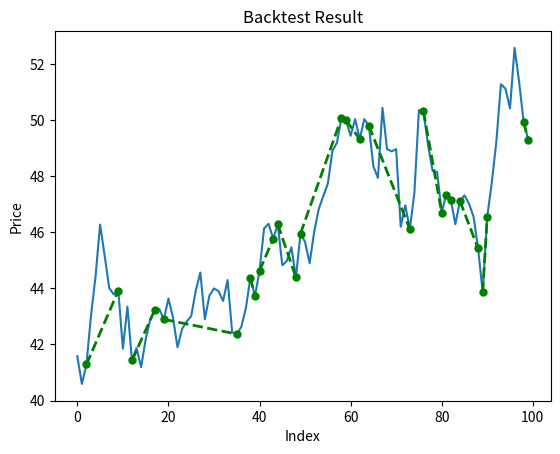

The script that saved this image:
from abc import ABC, abstractmethod
import numpy as np
import pprint
from typing import Optional

import matplotlib.pyplot as plt


class PricePoint:
    def __init__(self, index, price):
        self.index = index
        self.price = price


class Order:
    def __init__(self, type_: str, point: PricePoint):
        self.type = type_
        self.open_point = point
        self.close_point: Optional[PricePoint] = None

    def __repr__(self):
        return f"Order({self.type}, {self.open_point} to {self.close_point})"

    def current_pnl(self, point: PricePoint) -> float:
        if self.close_point:
            raise ValueError("order is closed, this function is forbidden")
        return point.price - self.open_point.price

    def realized_pnl(self) -> float:
        if not self.close_point:
            raise ValueError("order is not closed, so it does not have close_point")
        return self.close_point.price - self.open_point.price

    def close(self, point: PricePoint) -> float:
        self.close_point = point
        return self.realized_pnl()

class AccountStatistics:
    def __init__(self):
        self.closed_orders: list[Order] = []
        # TODO: Equity curve
        # TODO: Balance curve

    def to_dict(self) -> dict:
        return {
            "orders": self.closed_orders,
            "trades": len(self.closed_orders),
            "pnl": sum(o.realized_pnl() for o in self.closed_orders)
        }

    def update(self, order: Order):
        self.closed_orders.append(order)

class Account:
    def __init__(self, balance):
        self.balance = balance
        self.order: Optional[Order] = None 

        self.stats = AccountStatistics()

    def __repr__(self) -> str:
        return f"Account({self.balance}, {self.order})"

    def equity(self, point: PricePoint):
        if not self.order:
            return self.balance
        return self.balance + self.order.current_pnl(point)

    # --- interfaces for Strategy
    def buy(self, point: PricePoint):
        if self.order is None:
            self.order = Order("buy", point)

    def sell(self, point: PricePoint):
        raise NotImplementedError

    def close(self, point: PricePoint):
        if self.order:
            pnl = self.order.close(point)
            self.stats.update(self.order)
            self.balance += pnl
            self.order = None


class Strategy(ABC):
    @abstractmethod
    def act(self, account, prices: np.array):  # hopefully view won't slow down hot loop
        pass

class RandomAction(Strategy):
    def act(self, account: Account, point: PricePoint):
        if not account.order:
            if np.random.random() < 0.5:
                account.buy(point)  # clearly need a np.array wrapper that expose current price, maybe a tiny pd.DataFrame design?
        else:
            if np.random.random() < 0.1:
                account.close(point)
    

class Simulation:
    def __init__(self, data: np.array, strategy: Strategy, account: Account):
        self.data = data  # TODO: make data good, support index and time
        self.strategy = strategy
        self.account = account

        self.summary = None

    def run(self):
        for i in range(1, len(self.data)):
            point = PricePoint(i, self.data[i])
            if self.account.equity(point) <= 0:
                break
            self.strategy.act(self.account, point)

        if self.account.order:
            self.account.close(point)

        self.summary = {"account": self.account.stats.to_dict()} 


def plot_result(summary: dict):
    orders: list[Order] = summary["account"]["orders"]
    plt.title("Backtest Result")
    plt.xlabel("Index")
    plt.ylabel("Price")
    plt.plot(data)
    for o in orders:
        xs = [o.open_point.index, o.close_point.index]
        ys = [o.open_point.price, o.close_point.price]
        plt.plot(xs, ys, color="green", lw=2, ls="--", ms=5, marker="o",)
    plt.show()


if __name__ == "__main__":
    data = np.full(100, 42) + np.random.normal(0.1, 1, 100).cumsum()
    strategy = RandomAction()
    account = Account(100)

    simulation = Simulation(data, strategy, account)
    simulation.run()
    pprint.pprint(simulation.summary)
    plot_result(simulation.summary)
